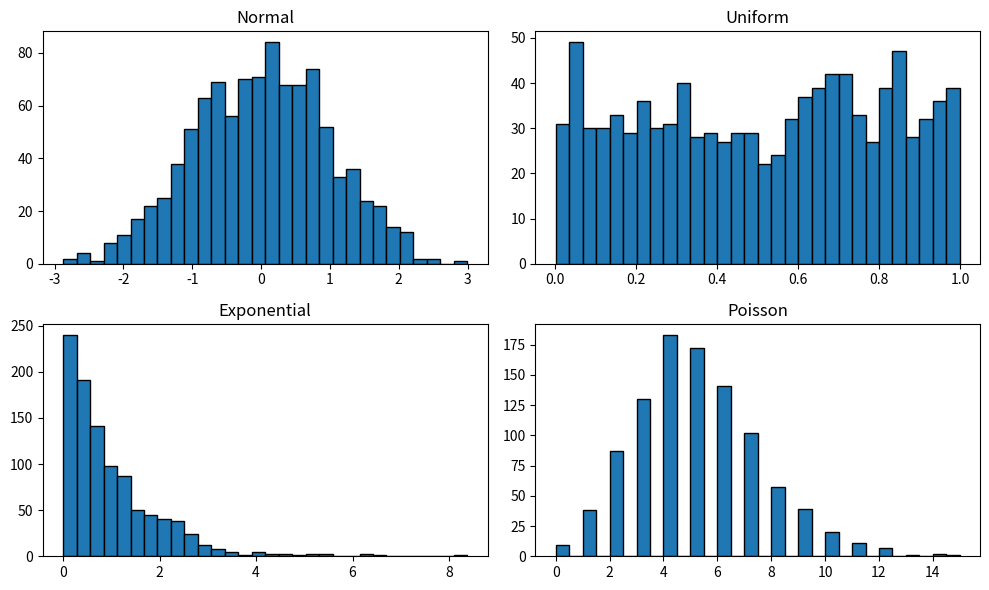

Recreate this plot in Python.
"""Common random distributions."""

import numpy as np
import matplotlib.pyplot as plt

rng = np.random.default_rng(42)

# Normal (Gaussian)
normal = rng.normal(loc=0, scale=1, size=1000)
print(f"Normal: mean={normal.mean():.3f}, std={normal.std():.3f}")

# Uniform
uniform = rng.uniform(low=0, high=1, size=1000)
print(f"Uniform: min={uniform.min():.3f}, max={uniform.max():.3f}")

# Binomial
binomial = rng.binomial(n=10, p=0.5, size=1000)
print(f"Binomial: mean={binomial.mean():.2f}, expected=5")

# Poisson
poisson = rng.poisson(lam=3, size=1000)
print(f"Poisson: mean={poisson.mean():.2f}, expected=3")

# Exponential
exponential = rng.exponential(scale=2, size=1000)
print(f"Exponential: mean={exponential.mean():.2f}, expected=2")

# Beta
beta = rng.beta(a=2, b=5, size=1000)
print(f"Beta: mean={beta.mean():.3f}, expected={2/7:.3f}")

# Gamma
gamma = rng.gamma(shape=2, scale=2, size=1000)
print(f"Gamma: mean={gamma.mean():.2f}, expected=4")

# Chi-square
chisq = rng.chisquare(df=5, size=1000)
print(f"Chi-square: mean={chisq.mean():.2f}, expected=5")

# Multivariate normal
mean = [0, 0]
cov = [[1, 0.5], [0.5, 1]]
mv = rng.multivariate_normal(mean, cov, size=1000)
print(f"\nMultivariate normal shape: {mv.shape}")
print(f"Means: {mv.mean(axis=0)}")

# Simple visualization (optional)
try:
    samples = {
        'Normal': rng.normal(0, 1, 1000),
        'Uniform': rng.uniform(0, 1, 1000),
        'Exponential': rng.exponential(1, 1000),
        'Poisson': rng.poisson(5, 1000),
    }
    fig, axes = plt.subplots(2, 2, figsize=(10, 6))
    for ax, (name, data) in zip(axes.flat, samples.items()):
        ax.hist(data, bins=30, edgecolor='black')
        ax.set_title(name)
    plt.tight_layout()
    plt.savefig('distributions.png')
    print("\nPlot saved to distributions.png")
except ImportError:
    print("\nmatplotlib not installed, skipping plots")
